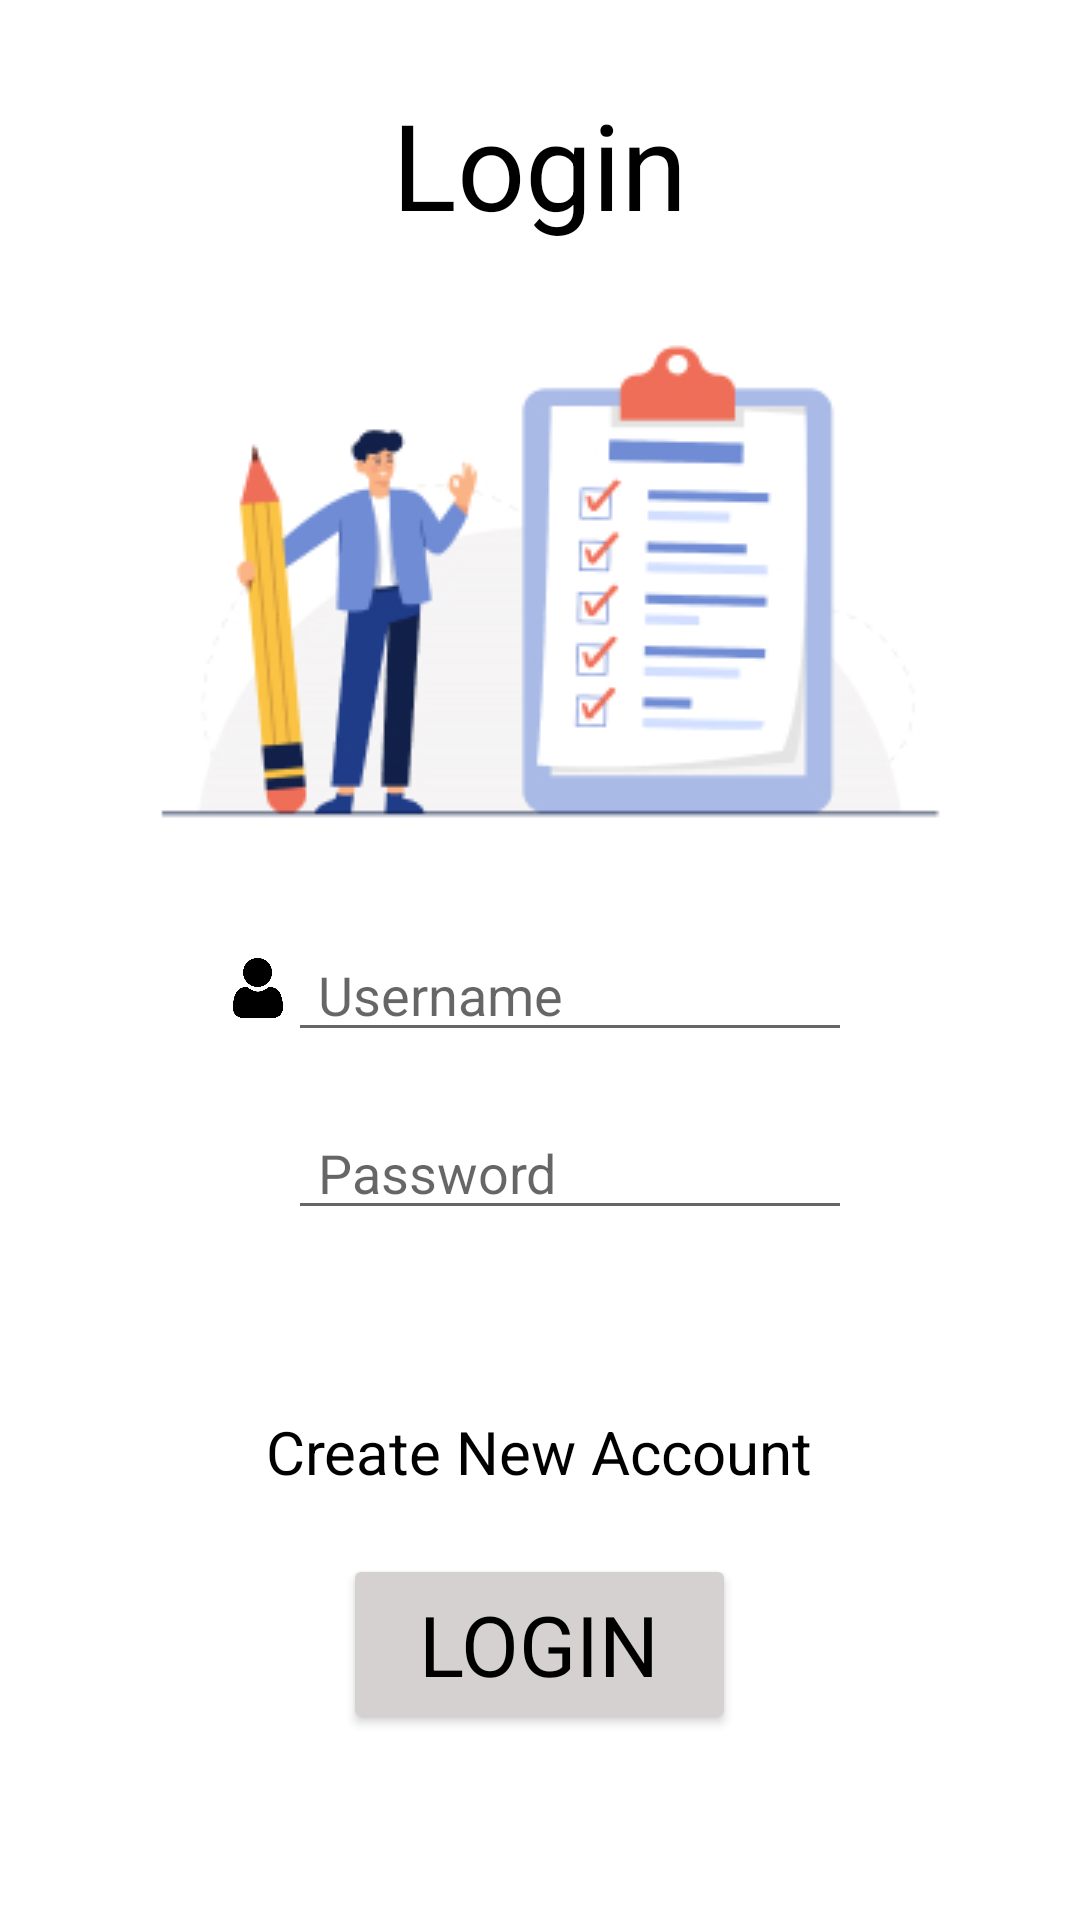

Layout XML and referenced resources for this Android screen:
<!-- AndroidManifest.xml: application theme Theme.Expence_Tracker_Login_Page -->
<!-- res/layout/activity_main.xml -->
<?xml version="1.0" encoding="utf-8"?>
<androidx.appcompat.widget.LinearLayoutCompat xmlns:android="http://schemas.android.com/apk/res/android"
    xmlns:app="http://schemas.android.com/apk/res-auto"
    xmlns:tools="http://schemas.android.com/tools"
    android:layout_width="match_parent"
    android:layout_height="match_parent"
    android:orientation="vertical"
    tools:context=".MainActivity"
    >

    <TextView
        android:id="@+id/login"
        android:layout_width="wrap_content"
        android:layout_height="wrap_content"
        android:layout_gravity="center_horizontal"
        android:layout_marginTop="28dp"
        android:text="Login"
        android:textAppearance="@style/login"
        />

    <View
        android:id="@+id/image_1"
        android:layout_width="299.96dp"
        android:layout_height="200dp"

        android:layout_gravity="center_horizontal"

        android:layout_alignParentTop="true"
        android:layout_marginTop="10dp"
        android:background="@drawable/login__image"
        />
    <LinearLayout
        android:layout_width="wrap_content"
        android:layout_height="wrap_content"
        android:layout_gravity="center_horizontal"
        android:layout_marginTop="18dp"
        >
<ImageView
    android:layout_width="20dp"
    android:layout_height="30dp"
    android:src="@drawable/user"
    android:layout_marginTop="5dp"

    />
    <EditText
        android:id="@+id/username"
        android:layout_width="188dp"
        android:inputType="text"
        android:layout_height="wrap_content"
        android:hint="Username"
        android:layout_gravity="center_horizontal"
        android:paddingLeft="10dp"

        />
    </LinearLayout>
    <LinearLayout
        android:layout_width="wrap_content"
        android:layout_height="wrap_content"
        android:layout_gravity="center_horizontal"
        android:layout_marginTop="18dp"
        >
        <ImageView
            android:layout_width="20dp"
            android:layout_height="30dp"
            android:src="@drawable/password"
            android:layout_marginTop="5dp"

            />
        <EditText
            android:id="@+id/password"
            android:layout_width="188dp"
            android:inputType="textPassword"
            android:layout_height="wrap_content"
            android:hint="Password"
            android:layout_gravity="center_horizontal"

            android:paddingLeft="10dp"

            />
    </LinearLayout>

    <Button
        android:id="@+id/create_new_"
        android:layout_width="wrap_content"
        android:layout_height="wrap_content"
        android:layout_marginTop="50dp"
        android:text="Create New Account"
        android:textColor="@color/black"
        android:background="@android:color/transparent"
        android:textAppearance="@style/createnew"
        android:layout_gravity="center_horizontal"
        />

    <Button
        android:id="@+id/Login"
        android:layout_width="131dp"
        android:layout_height="60dp"
        android:textColor="@color/black"
        android:text="LOGIN"
        android:backgroundTint="#D6D1D1"
        android:textAppearance="@style/loginb"
        android:layout_gravity="center_horizontal"
        android:layout_marginTop="10dp"
        />



</androidx.appcompat.widget.LinearLayoutCompat>
<!-- resources referenced by this layout -->
<resources>
  <!-- drawable login__image: jpg bitmap (drawable, 35913 bytes) -->
  <!-- drawable user: jpg bitmap (drawable, 11111 bytes) -->
  <style name="createnew">
          <item name="android:textSize">20sp</item>
          <item name="android:textColor">#272626</item>
      </style>
  <style name="login">
              <item name="android:textSize">40sp</item>
              <item name="android:textColor">#000000</item>
          </style>
  <style name="loginb">
          <item name="android:textSize">28sp</item>
          <item name="android:textColor">#000000</item>
      </style>
  <style name="Theme.Expence_Tracker_Login_Page" parent="Theme.MaterialComponents.DayNight.DarkActionBar">
          
          <item name="colorPrimary">@color/purple_500</item>
          <item name="colorPrimaryVariant">@color/purple_700</item>
          <item name="colorOnPrimary">@color/white</item>
          
          <item name="colorSecondary">@color/teal_200</item>
          <item name="colorSecondaryVariant">@color/teal_700</item>
          <item name="colorOnSecondary">@color/black</item>
          
          <item name="android:statusBarColor">?attr/colorPrimaryVariant</item>
          
      </style>
  <!-- not gathered from this repository: default colours our renderer supplied (Android Studio template values) -->
  <color name="purple_500">#FF6200EE</color>
  <color name="purple_700">#FF3700B3</color>
  <color name="teal_200">#FF03DAC5</color>
  <color name="teal_700">#FF018786</color>
  <color name="black">#FF000000</color>
  <color name="white">#FFFFFFFF</color>
</resources>
